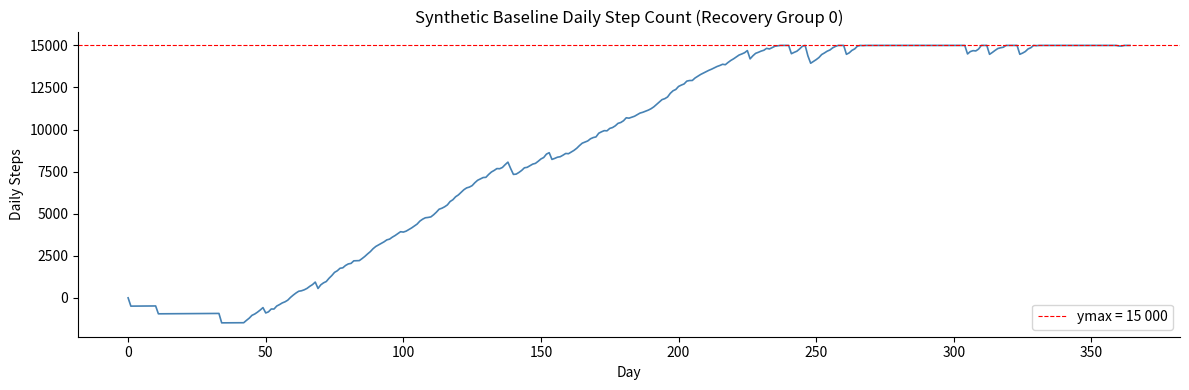

Recreate this plot in Python.
import pandas as pd
import numpy as np
import matplotlib.pyplot as plt
import seaborn as sns
import os
import sys
import random
import time
import datetime
import json


np.random.seed(42)


def generate_one_baseline(
    recovery_group, 
    pre_treatment_days = None, 
    ymax = 15000, 
    scale = 1.0, 
): 

    # generate the baseline daily step for a single patient over 365 days

    '''args: 
    recovery_group: 0, 1 or 2; representing three different recovery groups. recovery group is assumed to be not associated with flare behaviour or missingness behaviour. 
    pre_treatment_days: if given, will be appended to the start of the baseline daily step. 

    ymax: max daily step, default to 15000

    scale: global scale, default to 1.0


    '''

    # weekly periodic variation

    if not recovery_group == 0: 
        raise NotImplementedError
    else: 
        y = np.zeros(365)

        # we now naively assume that the first day t = 0, patient has zero step
        y[0] = 0

        k_step = 100
        flare_time = np.random.binomial(1, 0.05, size=365)
        burn_in = np.arange(0, 6*7 + 1)
   
   
        for t in range(1, 365): 
            # impose recovery pattern
            if y[t-1] <= ymax: 
                step = min(ymax - y[t-1], np.random.normal(k_step, 50))

                if t in burn_in: 
                    step = step * 0.01
                y[t] = y[t-1] + step
            else: 
                y[t] = y[t-1] + np.random.normal(0, 50)

            # impose flare
            if flare_time[t] == 1: 
                y[t] = y[t] - np.random.normal(500, 50)
            
        # impose random variation

    

        # impose periodic pattern
        '''
        for t in range(1, 365): 

            # impose weekly pattern
            if t % 7 == 0 or t % 7 == 1:
                y[t] = y[t] + np.random.normal(500, 50)
        '''
        

        

        
    y = y * scale

    return y



if __name__ == "__main__": 
    y = generate_one_baseline(0)

    os.makedirs("outputs", exist_ok=True)

    np.save("outputs/y_baseline.npy", y)
    pd.DataFrame({"day": np.arange(len(y)), "steps": y}).to_csv("outputs/y_baseline.csv", index=False)

    fig, ax = plt.subplots(figsize=(12, 4))
    ax.plot(np.arange(len(y)), y, linewidth=1.2, color="steelblue")
    ax.set_xlabel("Day")
    ax.set_ylabel("Daily Steps")
    ax.set_title("Synthetic Baseline Daily Step Count (Recovery Group 0)")
    ax.axhline(15000, color="red", linestyle="--", linewidth=0.8, label="ymax = 15 000")
    ax.legend()
    sns.despine()
    plt.tight_layout()
    fig.savefig("outputs/baseline_plot.png", dpi=150)
    print("Saved y_baseline.npy, y_baseline.csv, and baseline_plot.png to outputs/")





        
